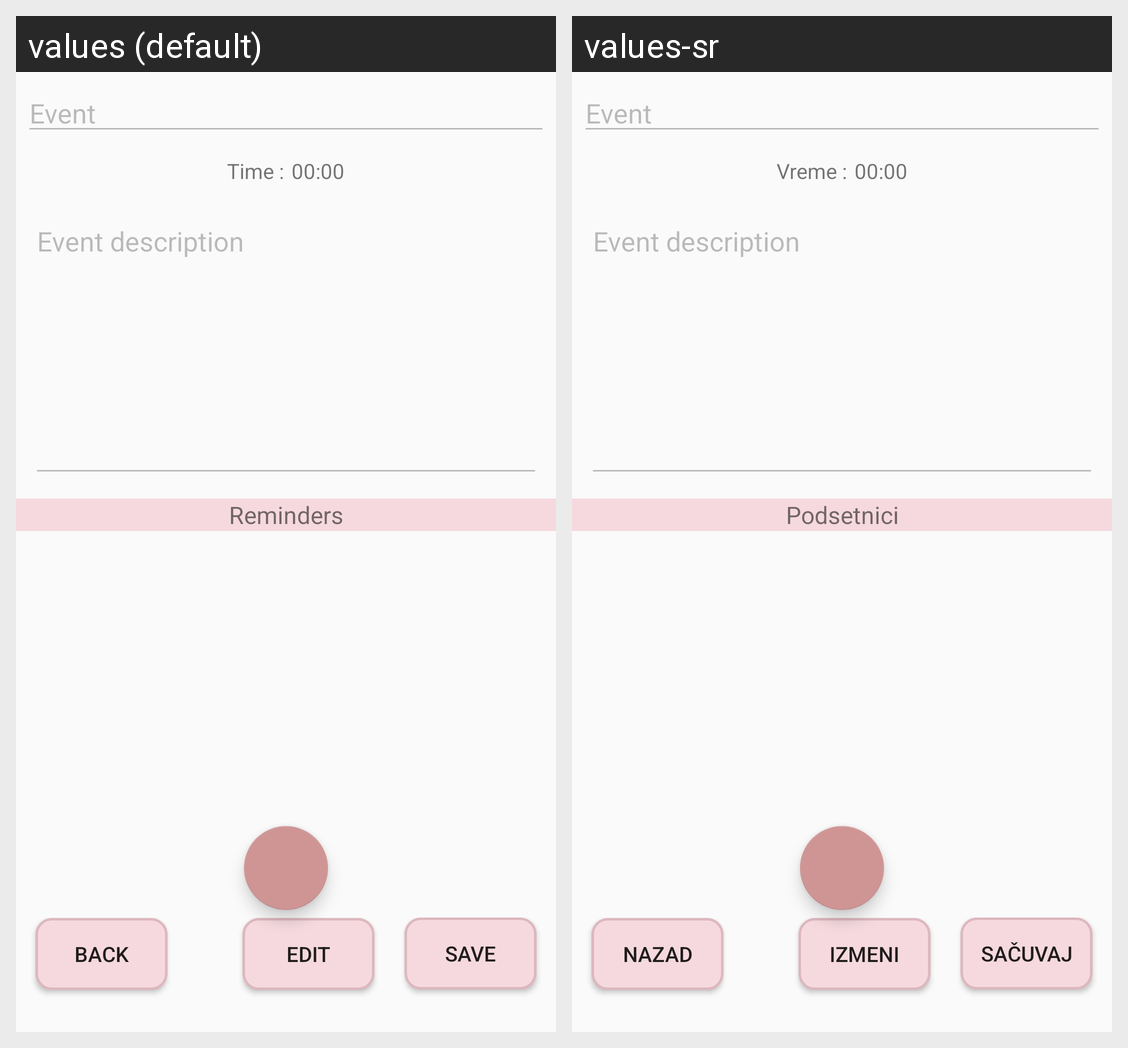

This grid shows one Android layout under two languages. Give, for every string resource on the screen, its name, the default text and each shown locale's text.
Android screen res/layout/activity_event.xml rendered under 2 locales, left to right: values (default), values-sr. Device: Nexus 5 (rendered at 1080×1920; each locale shown at half size, 540×960, under a caption strip naming it); theme AppTheme.
Strings drawn on this screen, with the default value and each locale's value (text and hints the layout hard-codes, and strings that could not be matched under every locale, appear in the picture but are not listed):

title_time
  values: Time :
  values-sr: Vreme :

reminders_num
  values: Reminders
  values-sr: Podsetnici

back_str
  values: Back
  values-sr: Nazad

edit_str
  values: Edit
  values-sr: Izmeni

save_str
  values: Save
  values-sr: Sačuvaj
